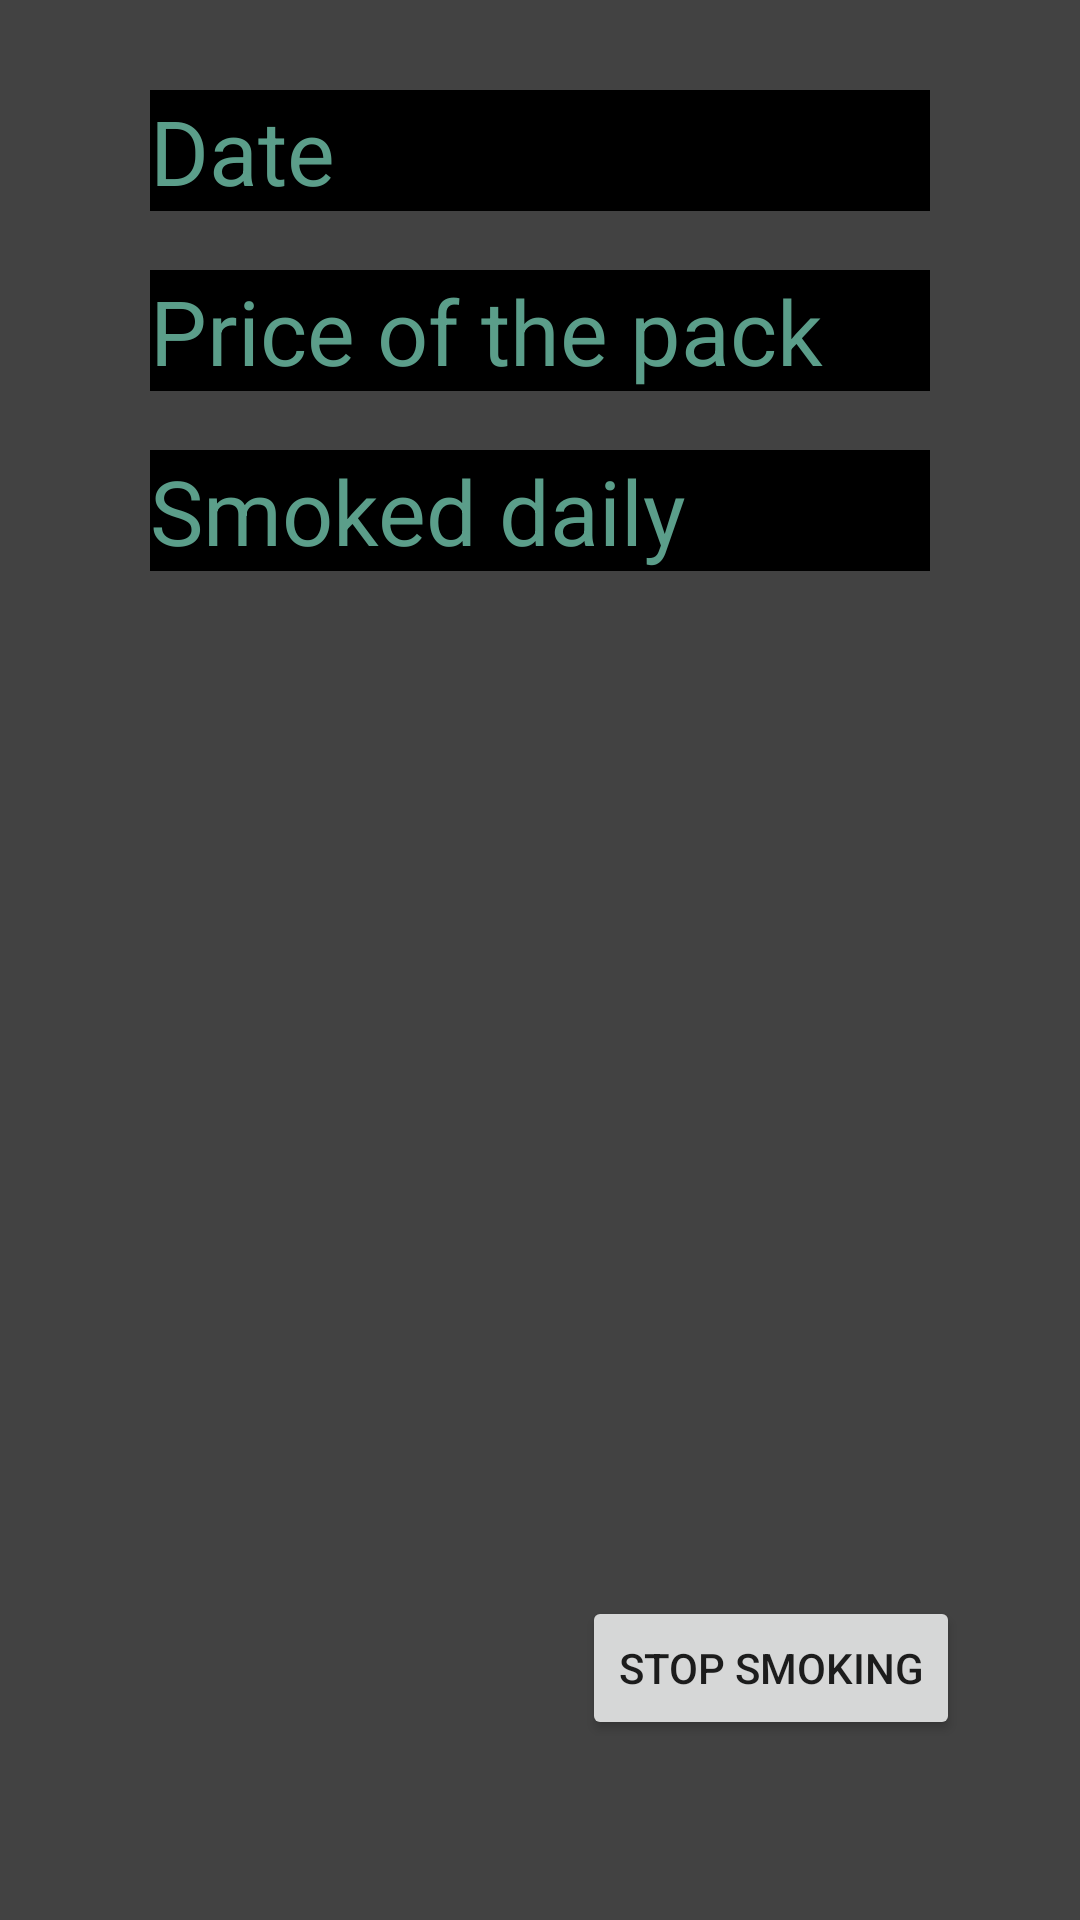

The Android layout XML behind this screen, and the referenced resources:
<!-- AndroidManifest.xml: application theme Theme.Breathe -->
<!-- res/layout/activity_stop_smoking.xml -->
<?xml version="1.0" encoding="utf-8"?>
<RelativeLayout xmlns:android="http://schemas.android.com/apk/res/android"
    xmlns:app="http://schemas.android.com/apk/res-auto"
    xmlns:tools="http://schemas.android.com/tools"
    android:layout_width="match_parent"
    android:layout_height="match_parent"
    android:background="@color/cardview_dark_background"
    tools:context="vloboda.myProject.breathe.StopSmoking"
    >


    <EditText
        android:id="@+id/editTextDate"
        android:layout_width="match_parent"
        android:layout_height="wrap_content"
        android:layout_marginLeft="50dp"
        android:layout_marginTop="30dp"
        android:layout_marginRight="50dp"
        android:background="@color/black"
        android:ems="10"
        android:hint="Date"
        android:inputType="date"
        android:textColor="@color/white"
        android:textColorHint="#5B9E8A"
        android:textSize="30sp" />

    <EditText
        android:id="@+id/editTextPrice"
        android:layout_width="match_parent"
        android:layout_height="wrap_content"
        android:layout_marginLeft="50dp"
        android:layout_marginTop="90dp"
        android:layout_marginRight="50dp"
        android:inputType="number"
        android:background="@color/black"
        android:hint="Price of the pack"
        android:textColor="@color/white"
        android:textColorHint="#5B9E8A"
        android:textSize="30sp"

        />

    <EditText
        android:id="@+id/editTextDaily"
        android:layout_width="match_parent"
        android:layout_height="wrap_content"
        android:layout_marginLeft="50dp"
        android:layout_marginRight="50dp"
        android:layout_marginTop="150dp"
        android:background="@color/black"
        android:hint="Smoked daily"
        android:inputType="number"
        android:textSize="30sp"
        android:textColor="@color/white"
        android:textColorHint="#5B9E8A"

         />

    <Button
        android:id="@+id/stopSmokingBtn"
        android:layout_width="wrap_content"
        android:layout_height="wrap_content"
        android:layout_alignParentEnd="true"
        android:layout_alignParentBottom="true"
        android:layout_marginBottom="60dp"
        android:layout_marginRight="40dp"
        android:text="Stop Smoking"
        />

</RelativeLayout>
<!-- resources referenced by this layout -->
<resources>
  <style name="Theme.Breathe" parent="Theme.MaterialComponents.DayNight.DarkActionBar">
          
          <item name="colorPrimary">@color/purple_500</item>
          <item name="colorPrimaryVariant">@color/purple_700</item>
          <item name="colorOnPrimary">@color/white</item>
          
          <item name="colorSecondary">@color/teal_200</item>
          <item name="colorSecondaryVariant">@color/teal_700</item>
          <item name="colorOnSecondary">@color/black</item>
          
          <item name="android:statusBarColor" tools:targetApi="l">?attr/colorPrimaryVariant</item>
          
      </style>
  <!-- not gathered from this repository: default colours our renderer supplied (Android Studio template values) -->
  <color name="purple_500">#FF6200EE</color>
  <color name="purple_700">#FF3700B3</color>
  <color name="teal_200">#FF03DAC5</color>
  <color name="teal_700">#FF018786</color>
  <color name="black">#FF000000</color>
  <color name="white">#FFFFFFFF</color>
</resources>
